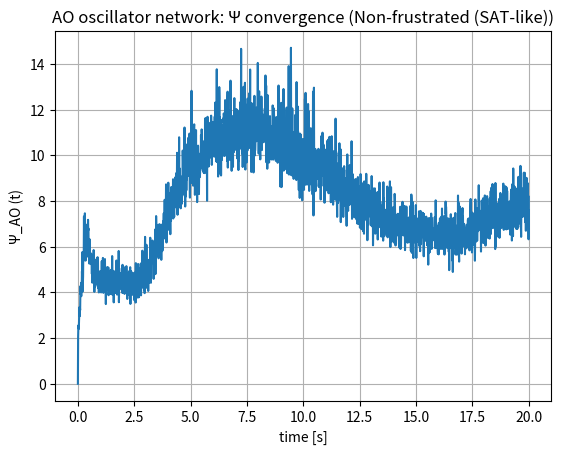
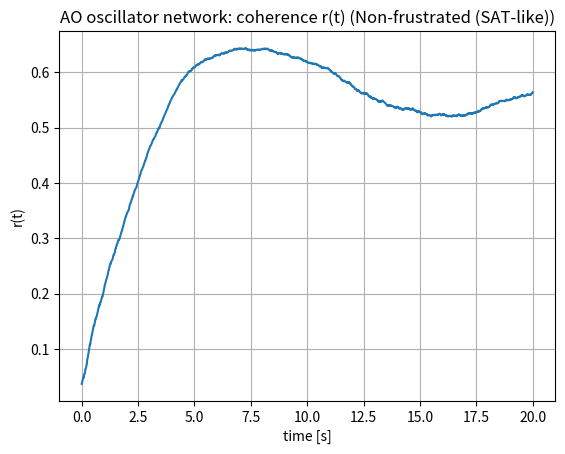
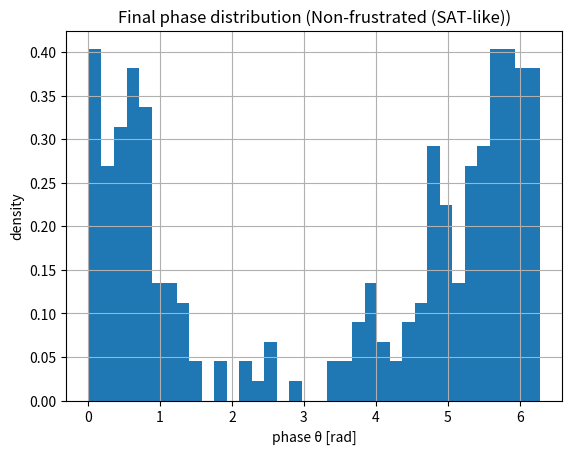
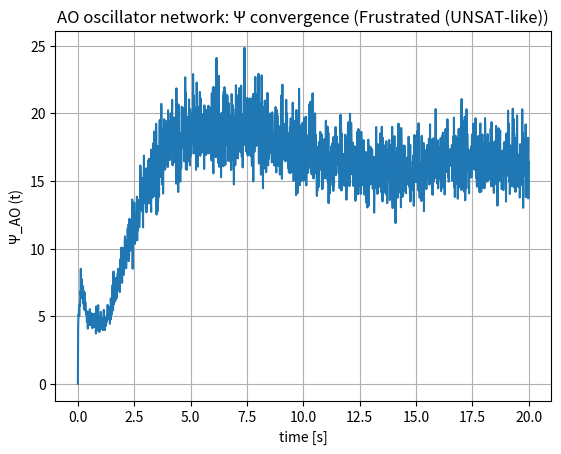
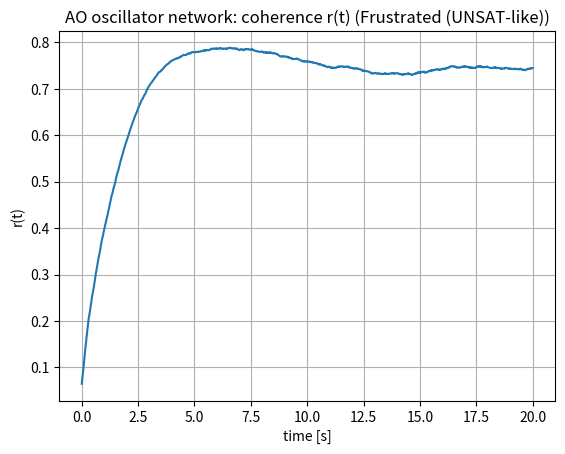
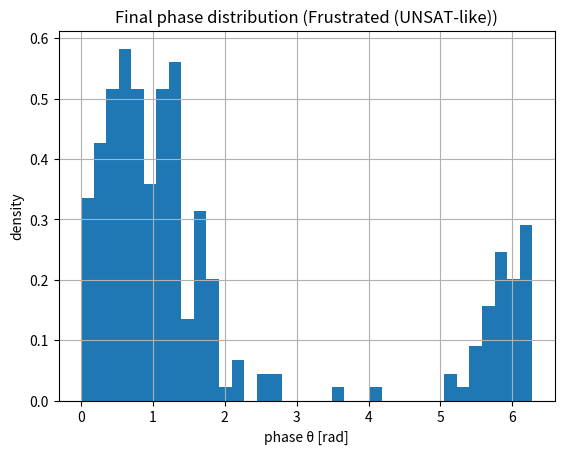

These figures' Python source, in order:
import numpy as np
import matplotlib.pyplot as plt
from scipy.special import i0, i1  # Bessel functions for validation

rng = np.random.default_rng(42)

def run_simulation(frustrated=False, zeta=0.12, alpha=0.03, beta=0.02, target_Psi=np.e * (1 + np.sqrt(5)) / 2):
    N = 256
    omega0 = 2.0 * np.pi * 1.0
    spread = 0.20
    kappa = 1.75  # Initial coupling
    alpha_fb = 0.45
    sigma = 0.03
    dt = 0.01
    T = 20.0
    steps = int(T / dt)

    # Hadamard matrix for structured coupling
    def hadamard(n):
        if n == 1:
            return np.array([[1.0]])
        Hn_1 = hadamard(n // 2)
        top = np.hstack((Hn_1, Hn_1))
        bot = np.hstack((Hn_1, -Hn_1))
        return np.vstack((top, bot))

    H = hadamard(N)
    K = H / np.sqrt(N)

    if frustrated:
        # Introduce frustration: random signs (50% negative)
        signs = rng.choice([1, -1], size=(N, N), p=[0.5, 0.5])
        K = np.abs(K) * signs
        # Zone-mix ζ: paraconsistent tolerance, mix with positive to allow escape from contradictions
        K = (1 - zeta) * K + zeta * np.abs(K)

    omega = omega0 * (1.0 + spread * (rng.random(N) - 0.5))
    theta = 2.0 * np.pi * rng.random(N)

    r_vals = np.zeros(steps + 1)
    psi_vals = np.zeros(steps + 1)
    Psi_AO = np.zeros(steps + 1)
    times = np.linspace(0.0, T, steps + 1)

    def order_parameter(phases):
        z = np.exp(1j * phases).mean()
        return np.abs(z), np.angle(z)

    r, psi_bar = order_parameter(theta)
    r_vals[0] = r
    psi_vals[0] = -np.log(max(1e-12, 1.0 - r))
    Psi_AO[0] = 0

    for t in range(1, steps + 1):
        r, psi_bar = order_parameter(theta)
        sin_diff = np.sin(theta[None, :] - theta[:, None])
        kuramoto_drive = (K * sin_diff).sum(axis=1)

        # Love-gate: reinforce coherent contributions locally
        local_coher = kuramoto_drive / np.sum(np.abs(K), axis=1)  # Normalized coherence contribution
        kuramoto_drive += alpha * local_coher * np.sum(np.abs(K), axis=1)  # Boost without inflating sum

        closure_drive = np.sin(psi_bar - theta)
        gate = 1.0 / (1.0 + 10.0 * r ** 2)  # Noise-gate: suppress incoherence

        det_part = (omega + kappa * kuramoto_drive + alpha_fb * closure_drive) * dt
        noise_part = np.sqrt(2.0 * sigma * gate * dt) * rng.standard_normal(N)
        dtheta = det_part + noise_part
        theta = (theta + dtheta) % (2.0 * np.pi)

        # Estimate diffusion D from variance of noise part (patch integration)
        D_est = np.var(noise_part) / (2 * dt) if np.var(noise_part) > 0 else sigma

        # AO Ψ = (kappa / D_est) * r
        Psi_AO[t] = (kappa / D_est) * r

        # Adapt kappa to target Ψ* (rise and shine to convergence!)
        kappa += beta * (target_Psi - Psi_AO[t])
        kappa = max(kappa, 0.1)  # Prevent negative or zero

        r, _ = order_parameter(theta)
        r_vals[t] = r
        psi_vals[t] = -np.log(max(1e-12, 1.0 - r))

    # Bessel self-consistency validation
    Psi_final = Psi_AO[-1]
    r_pred = i1(Psi_final) / i0(Psi_final) if i0(Psi_final) > 0 else 0

    label = "Frustrated (UNSAT-like)" if frustrated else "Non-frustrated (SAT-like)"
    print(f"{label}:")
    print(f"Final r = {r_vals[-1]:.6f}, Predicted r from Bessel = {r_pred:.6f}")
    print(f"Final Ψ_AO = {Psi_final:.6f}\n")

    # Plots for visualization
    plt.figure()
    plt.plot(times, Psi_AO)
    plt.xlabel("time [s]")
    plt.ylabel("Ψ_AO (t)")
    plt.title(f"AO oscillator network: Ψ convergence ({label})")
    plt.grid(True)
    plt.show()

    plt.figure()
    plt.plot(times, r_vals)
    plt.xlabel("time [s]")
    plt.ylabel("r(t)")
    plt.title(f"AO oscillator network: coherence r(t) ({label})")
    plt.grid(True)
    plt.show()

    plt.figure()
    plt.hist(theta, bins=36, density=True)
    plt.xlabel("phase θ [rad]")
    plt.ylabel("density")
    plt.title(f"Final phase distribution ({label})")
    plt.grid(True)
    plt.show()

# Run for non-frustrated (SAT-like: full resonance)
run_simulation(frustrated=False)

# Run for frustrated (UNSAT-like: stable but frustrated state)
run_simulation(frustrated=True)